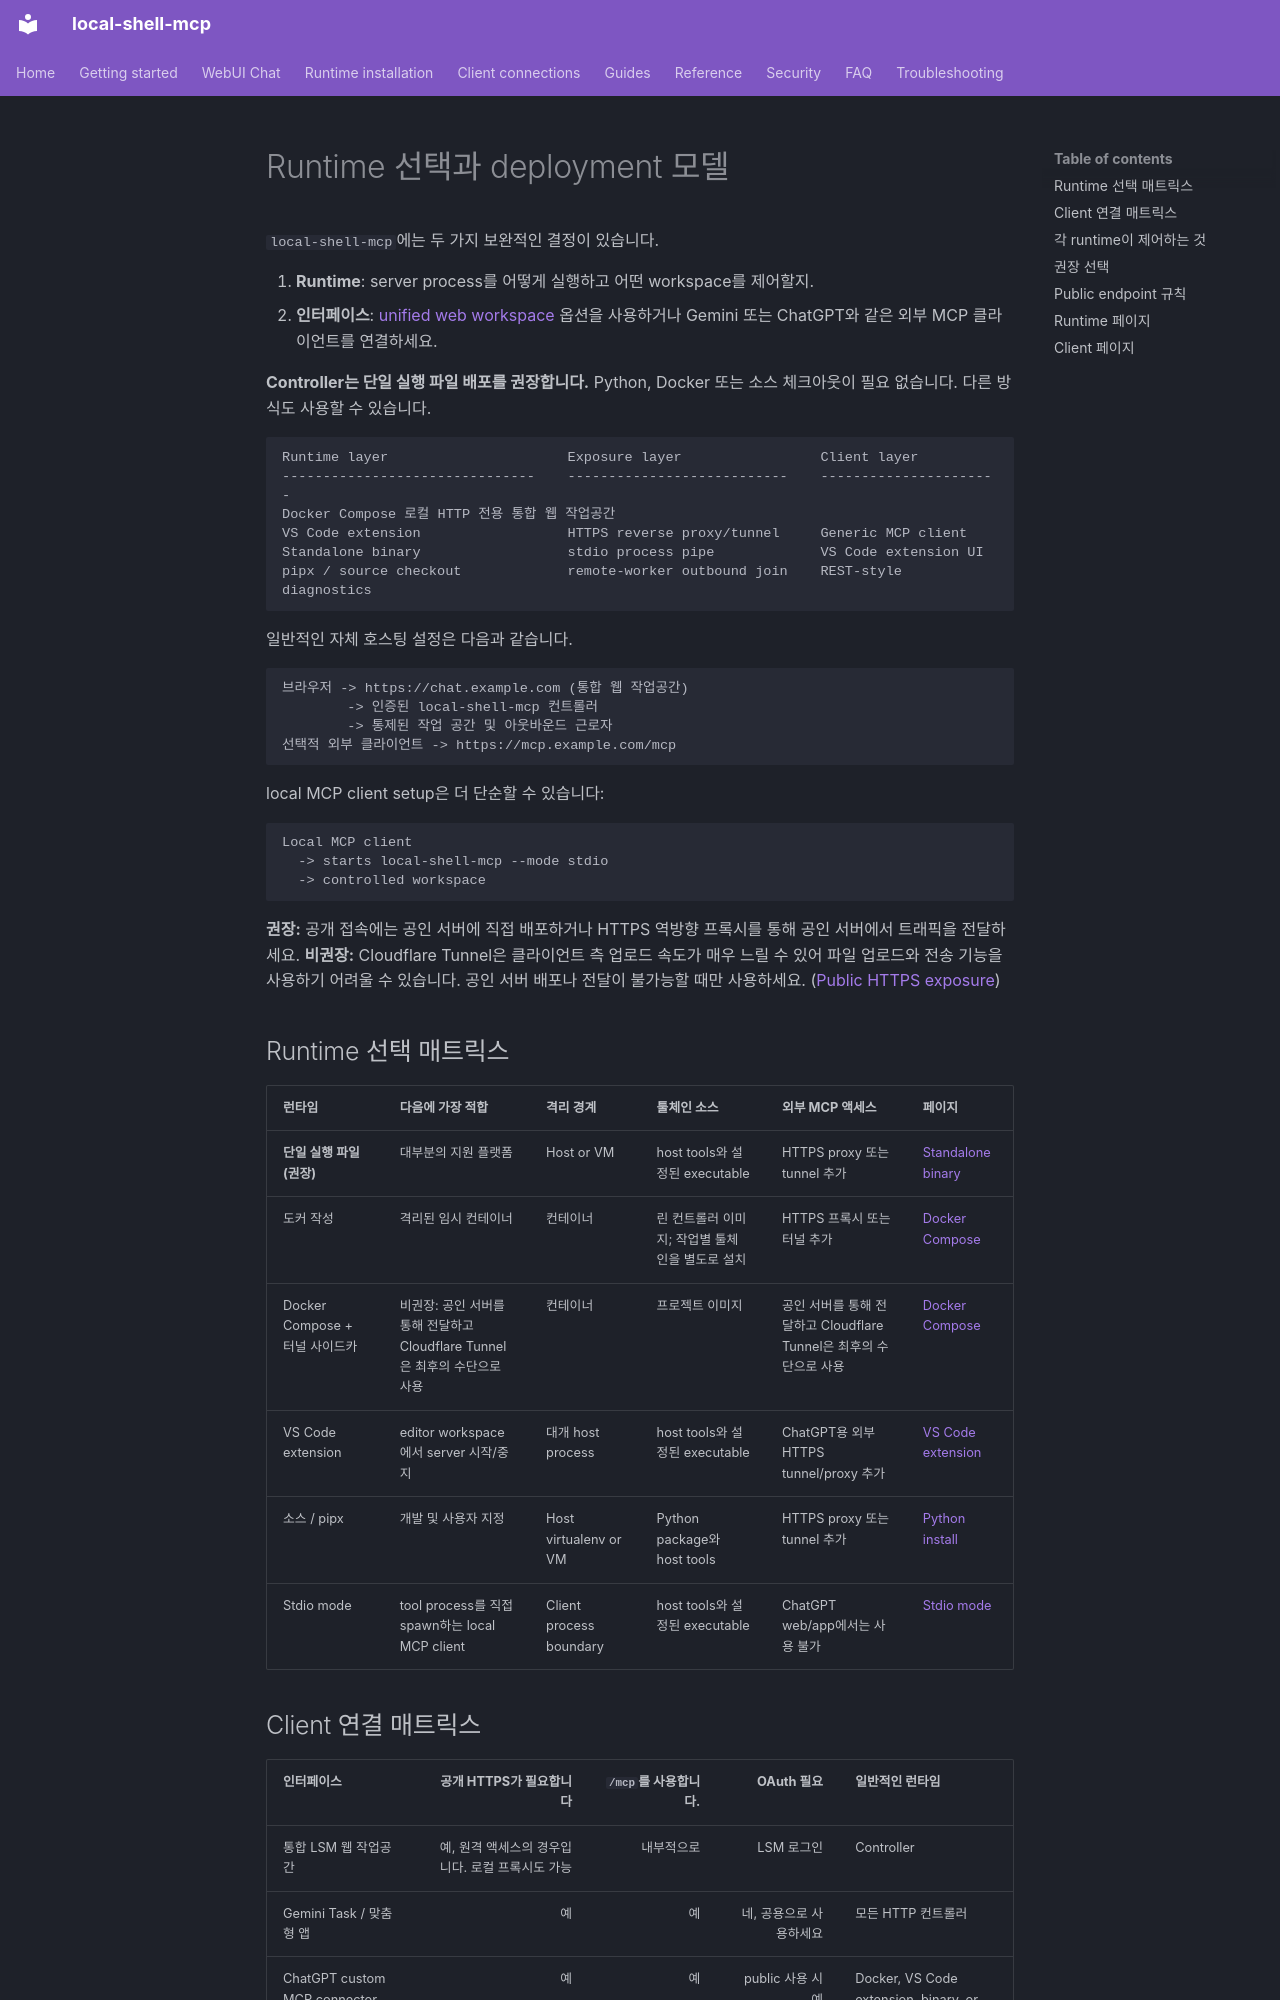

repository: fwerkor/local-shell-mcp · page: guides/deployment.ko/index.html · generator: mkdocs

<!-- i18n-source-sha256: e25cea686e6bef077a7c05f551efc5bf0e5df04b81404ce17744c900ad6af180 -->
# Runtime 선택과 deployment 모델

`local-shell-mcp`에는 두 가지 보완적인 결정이 있습니다.

1. **Runtime**: server process를 어떻게 실행하고 어떤 workspace를 제어할지.
2. **인터페이스**: [unified web workspace](../getting-started/web-workspace.md) 옵션을 사용하거나 Gemini 또는 ChatGPT와 같은 외부 MCP 클라이언트를 연결하세요.

**Controller는 단일 실행 파일 배포를 권장합니다.** Python, Docker 또는 소스 체크아웃이 필요 없습니다. 다른 방식도 사용할 수 있습니다.

```text
Runtime layer                      Exposure layer                 Client layer
-------------------------------    ---------------------------    ----------------------
Docker Compose 로컬 HTTP 전용 통합 웹 작업공간
VS Code extension                  HTTPS reverse proxy/tunnel     Generic MCP client
Standalone binary                  stdio process pipe             VS Code extension UI
pipx / source checkout             remote-worker outbound join    REST-style diagnostics
```

일반적인 자체 호스팅 설정은 다음과 같습니다.

```text
브라우저 -> https://chat.example.com (통합 웹 작업공간)
        -> 인증된 local-shell-mcp 컨트롤러
        -> 통제된 작업 공간 및 아웃바운드 근로자
선택적 외부 클라이언트 -> https://mcp.example.com/mcp
```

local MCP client setup은 더 단순할 수 있습니다:

```text
Local MCP client
  -> starts local-shell-mcp --mode stdio
  -> controlled workspace
```

**권장:** 공개 접속에는 공인 서버에 직접 배포하거나 HTTPS 역방향 프록시를 통해 공인 서버에서 트래픽을 전달하세요. **비권장:** Cloudflare Tunnel은 클라이언트 측 업로드 속도가 매우 느릴 수 있어 파일 업로드와 전송 기능을 사용하기 어려울 수 있습니다. 공인 서버 배포나 전달이 불가능할 때만 사용하세요. ([Public HTTPS exposure](../clients/connectivity.md))

## Runtime 선택 매트릭스

| 런타임 | 다음에 가장 적합 | 격리 경계 | 툴체인 소스 | 외부 MCP 액세스 | 페이지 |
|---|---|---|---|---|---|
| **단일 실행 파일(권장)** | 대부분의 지원 플랫폼 | Host or VM | host tools와 설정된 executable | HTTPS proxy 또는 tunnel 추가 | [Standalone binary](../installation/binary.md) |
| 도커 작성 | 격리된 임시 컨테이너 | 컨테이너 | 린 컨트롤러 이미지; 작업별 툴체인을 별도로 설치 | HTTPS 프록시 또는 터널 추가 | [Docker Compose](../installation/docker.md) |
| Docker Compose + 터널 사이드카 | 비권장: 공인 서버를 통해 전달하고 Cloudflare Tunnel은 최후의 수단으로 사용 | 컨테이너 | 프로젝트 이미지 | 공인 서버를 통해 전달하고 Cloudflare Tunnel은 최후의 수단으로 사용 | [Docker Compose](../installation/docker.md#cloudflare-tunnel-sidecar) |
| VS Code extension | editor workspace에서 server 시작/중지 | 대개 host process | host tools와 설정된 executable | ChatGPT용 외부 HTTPS tunnel/proxy 추가 | [VS Code extension](../installation/vscode-extension.md) |
| 소스 / pipx | 개발 및 사용자 지정 | Host virtualenv or VM | Python package와 host tools | HTTPS proxy 또는 tunnel 추가 | [Python install](../installation/python.md) |
| Stdio mode | tool process를 직접 spawn하는 local MCP client | Client process boundary | host tools와 설정된 executable | ChatGPT web/app에서는 사용 불가 | [Stdio mode](../installation/stdio.md) |
